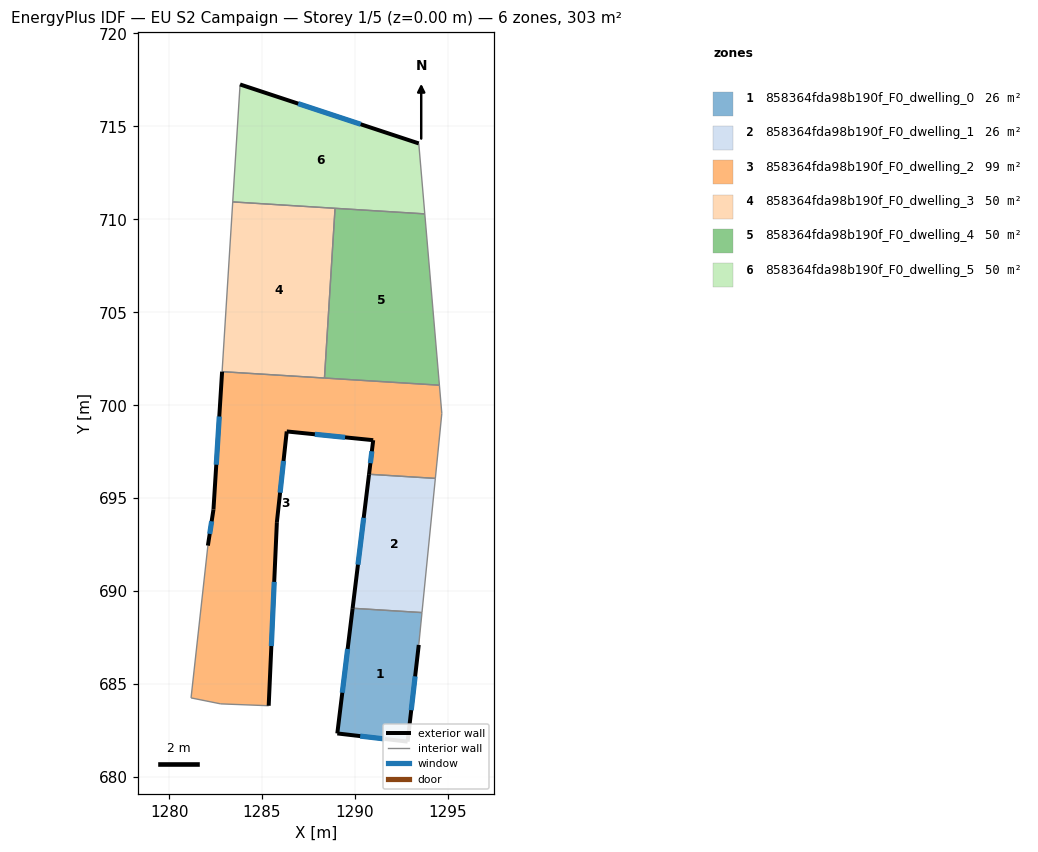
=== STOREY PLAN SPEC (per zone: floor XY polygon, exterior-wall plan segments, windows/doors) ===
zone 1: 858364fda98b190f_F0_dwelling_0  (26.0 m²)
  floor: (1293.60, 688.85) (1293.43, 687.11) (1292.83, 681.91) (1289.05, 682.35) (1289.87, 689.08)
  exterior wall: (1292.83, 681.91) – (1293.43, 687.11)  [5.2 m]
    window: (1293.02, 683.60) – (1293.23, 685.42)  [1.9 m²]
  exterior wall: (1289.05, 682.35) – (1292.83, 681.91)  [3.8 m]
    window: (1290.28, 682.21) – (1291.60, 682.05)  [1.4 m²]
  exterior wall: (1289.87, 689.08) – (1289.05, 682.35)  [6.8 m]
    window: (1289.60, 686.89) – (1289.31, 684.54)  [2.5 m²]
  interior walls: 2
zone 2: 858364fda98b190f_F0_dwelling_1  (26.5 m²)
  floor: (1294.32, 696.07) (1293.60, 688.85) (1289.87, 689.08) (1290.75, 696.29)
  exterior wall: (1290.75, 696.29) – (1289.87, 689.08)  [7.3 m]
    window: (1290.47, 693.95) – (1290.16, 691.43)  [2.7 m²]
  interior walls: 3
zone 3: 858364fda98b190f_F0_dwelling_2  (98.8 m²)
  floor: (1294.54, 701.08) (1294.67, 699.56) (1294.32, 696.07) (1290.75, 696.29) (1290.98, 698.12) (1286.33, 698.59) (1285.80, 693.71) (1285.36, 683.84) (1282.78, 683.94) (1281.18, 684.26) (1282.09, 692.45) (1282.39, 694.39) (1282.85, 701.81)
  exterior wall: (1285.80, 693.71) – (1286.33, 698.59)  [4.9 m]
    window: (1285.97, 695.30) – (1286.15, 697.00)  [1.8 m²]
  exterior wall: (1285.36, 683.84) – (1285.80, 693.71)  [9.9 m]
    window: (1285.50, 687.05) – (1285.65, 690.50)  [3.6 m²]
  exterior wall: (1282.39, 694.39) – (1282.09, 692.45)  [2.0 m]
    window: (1282.29, 693.76) – (1282.18, 693.08)  [0.7 m²]
  exterior wall: (1282.85, 701.81) – (1282.39, 694.39)  [7.4 m]
    window: (1282.70, 699.39) – (1282.54, 696.80)  [2.7 m²]
  exterior wall: (1290.98, 698.12) – (1290.75, 696.29)  [1.8 m]
    window: (1290.90, 697.53) – (1290.83, 696.88)  [0.7 m²]
  exterior wall: (1286.33, 698.59) – (1290.98, 698.12)  [4.7 m]
    window: (1287.84, 698.44) – (1289.46, 698.27)  [1.7 m²]
  interior walls: 8
zone 4: 858364fda98b190f_F0_dwelling_3  (50.4 m²)
  floor: (1288.93, 710.59) (1288.36, 701.46) (1282.85, 701.81) (1283.42, 710.93)
  interior walls: 4
zone 5: 858364fda98b190f_F0_dwelling_4  (50.4 m²)
  floor: (1293.75, 710.29) (1294.54, 701.08) (1288.36, 701.46) (1288.93, 710.59)
  interior walls: 4
zone 6: 858364fda98b190f_F0_dwelling_5  (50.4 m²)
  floor: (1293.43, 714.08) (1293.75, 710.29) (1283.42, 710.93) (1283.82, 717.25)
  exterior wall: (1293.43, 714.08) – (1283.82, 717.25)  [10.1 m]
    window: (1290.30, 715.11) – (1286.94, 716.22)  [3.7 m²]
  interior walls: 4

=== DERIVED (storey summary) ===
Building: EU S2 Campaign
Storey: 1 of 5  (floor level z = 0.00 m)
Storey gross floor area: 302.6 m²
Zones on this storey: 6
  - 858364fda98b190f_F0_dwelling_0: floor 26.0 m²; exterior wall 15.8 m (47.5 m²); 3 window(s) 5.8 m²; WWR 12.2%
  - 858364fda98b190f_F0_dwelling_1: floor 26.5 m²; exterior wall 7.3 m (21.8 m²); 1 window(s) 2.7 m²; WWR 12.2%
  - 858364fda98b190f_F0_dwelling_2: floor 98.8 m²; exterior wall 30.7 m (92.1 m²); 6 window(s) 11.3 m²; WWR 12.2%
  - 858364fda98b190f_F0_dwelling_3: floor 50.4 m²
  - 858364fda98b190f_F0_dwelling_4: floor 50.4 m²
  - 858364fda98b190f_F0_dwelling_5: floor 50.4 m²; exterior wall 10.1 m (30.4 m²); 1 window(s) 3.7 m²; WWR 12.2%
Zone adjacency (shared interzone walls):
  - 858364fda98b190f_F0_dwelling_0 ↔ 858364fda98b190f_F0_dwelling_1
  - 858364fda98b190f_F0_dwelling_1 ↔ 858364fda98b190f_F0_dwelling_2
  - 858364fda98b190f_F0_dwelling_2 ↔ 858364fda98b190f_F0_dwelling_3
  - 858364fda98b190f_F0_dwelling_2 ↔ 858364fda98b190f_F0_dwelling_4
  - 858364fda98b190f_F0_dwelling_3 ↔ 858364fda98b190f_F0_dwelling_4
  - 858364fda98b190f_F0_dwelling_3 ↔ 858364fda98b190f_F0_dwelling_5
  - 858364fda98b190f_F0_dwelling_4 ↔ 858364fda98b190f_F0_dwelling_5